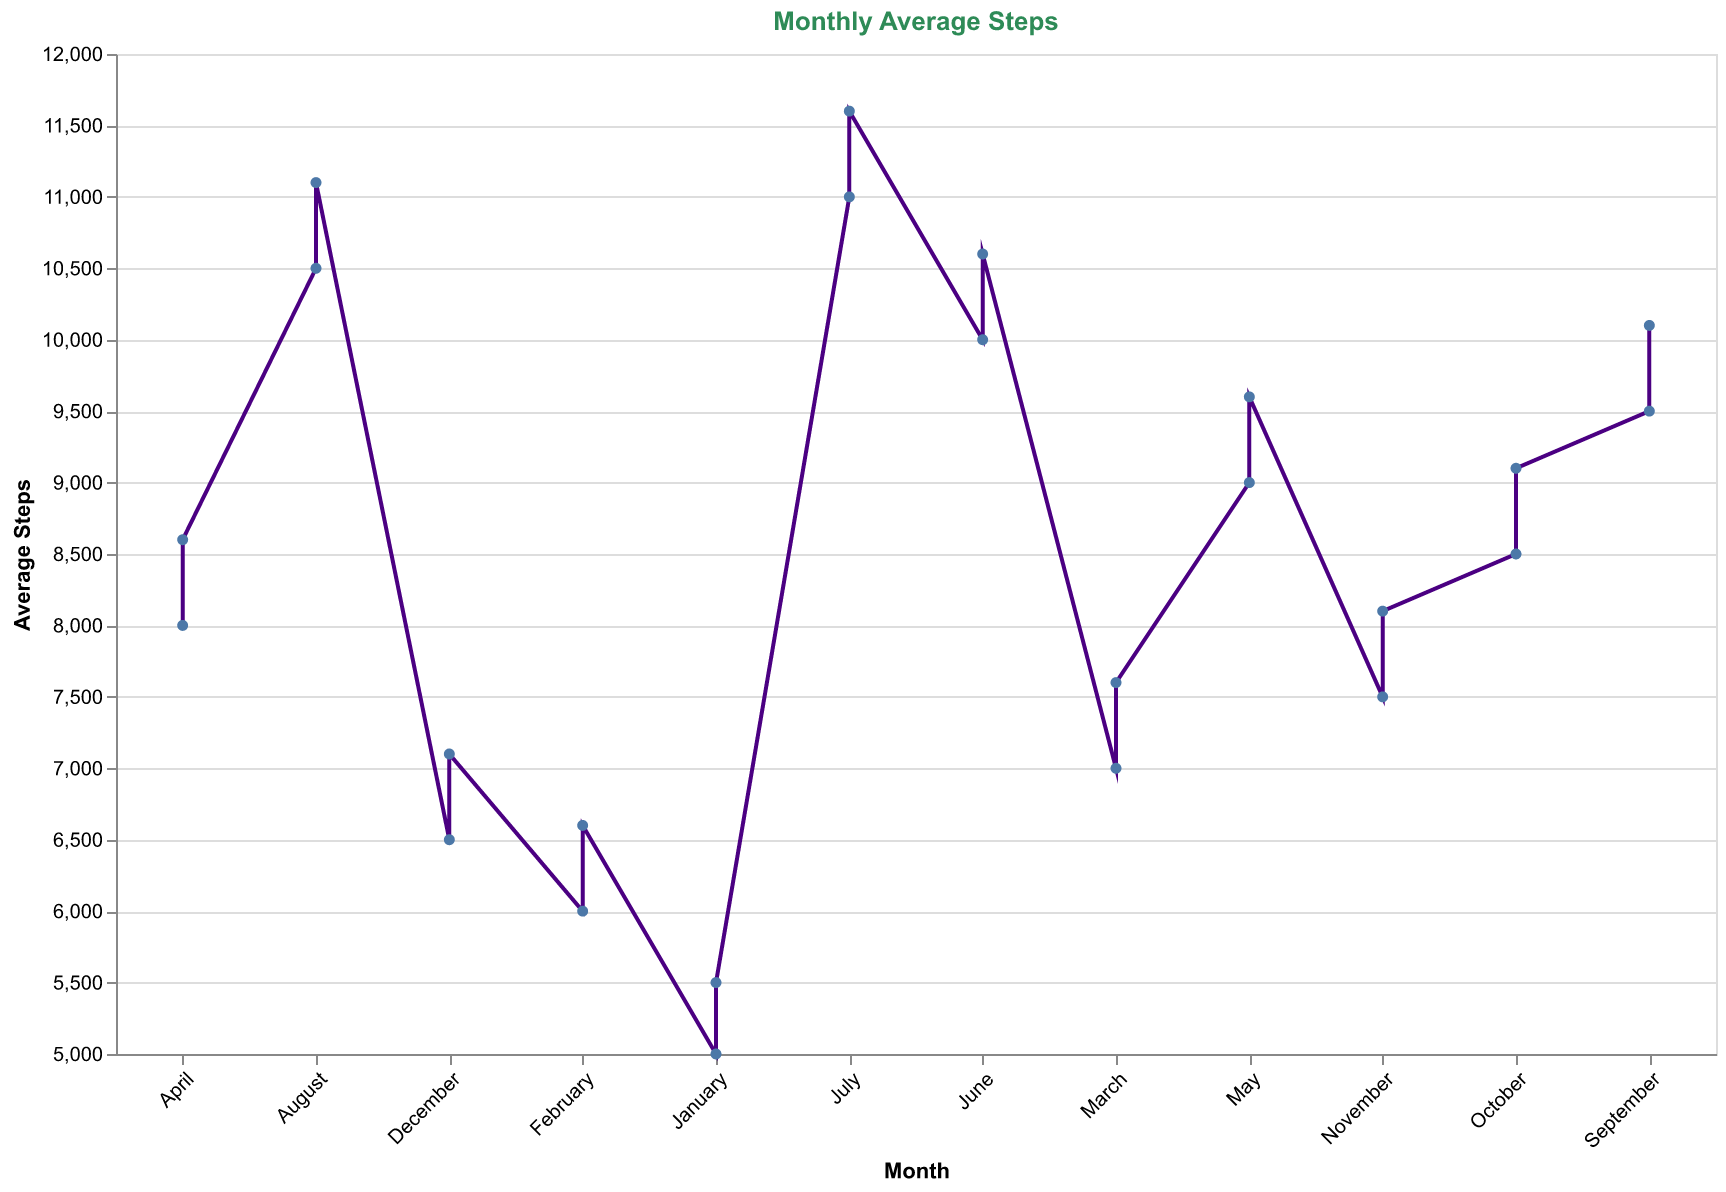

The file beside this chart, header and first rows:
Month, Average Steps
January, 5000
February, 6000
March, 7000
April, 8000
May, 9000
June, 10000
July, 11000
August, 10500
September, 9500
October, 8500
November, 7500
December, 6500
January, 5500
February, 6600
March, 7600
April, 8600
May, 9600
June, 10600
July, 11600
August, 11100
September, 10100
October, 9100
November, 8100
December, 7100
